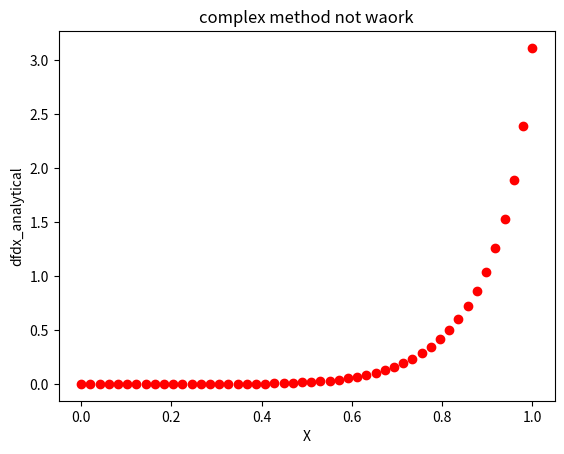

Recreate this plot in Python.
# _*_ coding: utf-8 _*_

import numpy as np
from scipy.integrate import quad

def f_(z):
    def integrand(t):
        return np.tan(t**3)
    return quad(integrand,0,z**2)

f=np.vectorize(f_)

x=np.linspace(0,1)

h=1e-7

#dfdx=np.imag(f(x+complex(0,h)))/h
dfdx_analytical=2*x*np.tan(x**6)

import matplotlib.pyplot as plt

#plt.plot(x,dfdx,x,dfdx_analytical,'r--')
plt.plot(x,dfdx_analytical,'ro',linewidth=5.0)
plt.xlabel('X')
plt.ylabel('dfdx_analytical')
plt.title('complex method not waork')
plt.savefig('12.jpg',dpi=300)
plt.show()
print('job done')